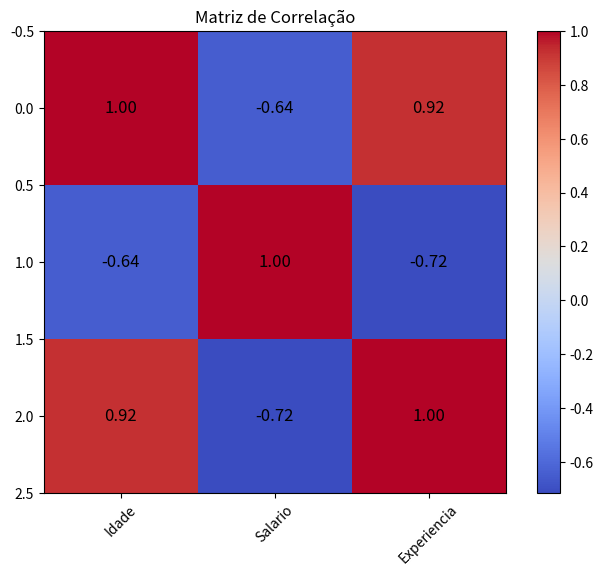

Python code for this plot:
import pandas as pd
import numpy as np
import matplotlib.pyplot as plt

# Criando um DataFrame de exemplo com algumas variáveis
dados = { 
    'Idade': [45, 20, 25, 40, 34],
    'Salario': [10000, 70000, 5000, 9000, 8000],
    'Experiencia': [13, 2, 5, 10, 12]
}

df = pd.DataFrame(dados)

# Calculando a matriz de correlação
mt_corr = df.corr()

# Plotando a matriz de correlacao como um gráfico de calor com valores
plt.figure(figsize=(8, 6))
plt.imshow(mt_corr, cmap='coolwarm', interpolation='nearest')
plt.colorbar()

# Adicionando os valores de correlação nas células do gráfico
for i in range(len(df.columns)):
    for j in range(len(df.columns)):
        plt.text(i, j, f'{mt_corr.iloc[i, j]:.2f}', ha='center', va='center', color='black', fontsize=12)

plt.xticks(np.arange(len(df.columns)), df.columns, rotation=45)
plt.xticks(np.arange(len(df.columns)), df.columns)
plt.title('Matriz de Correlação')
plt.show()